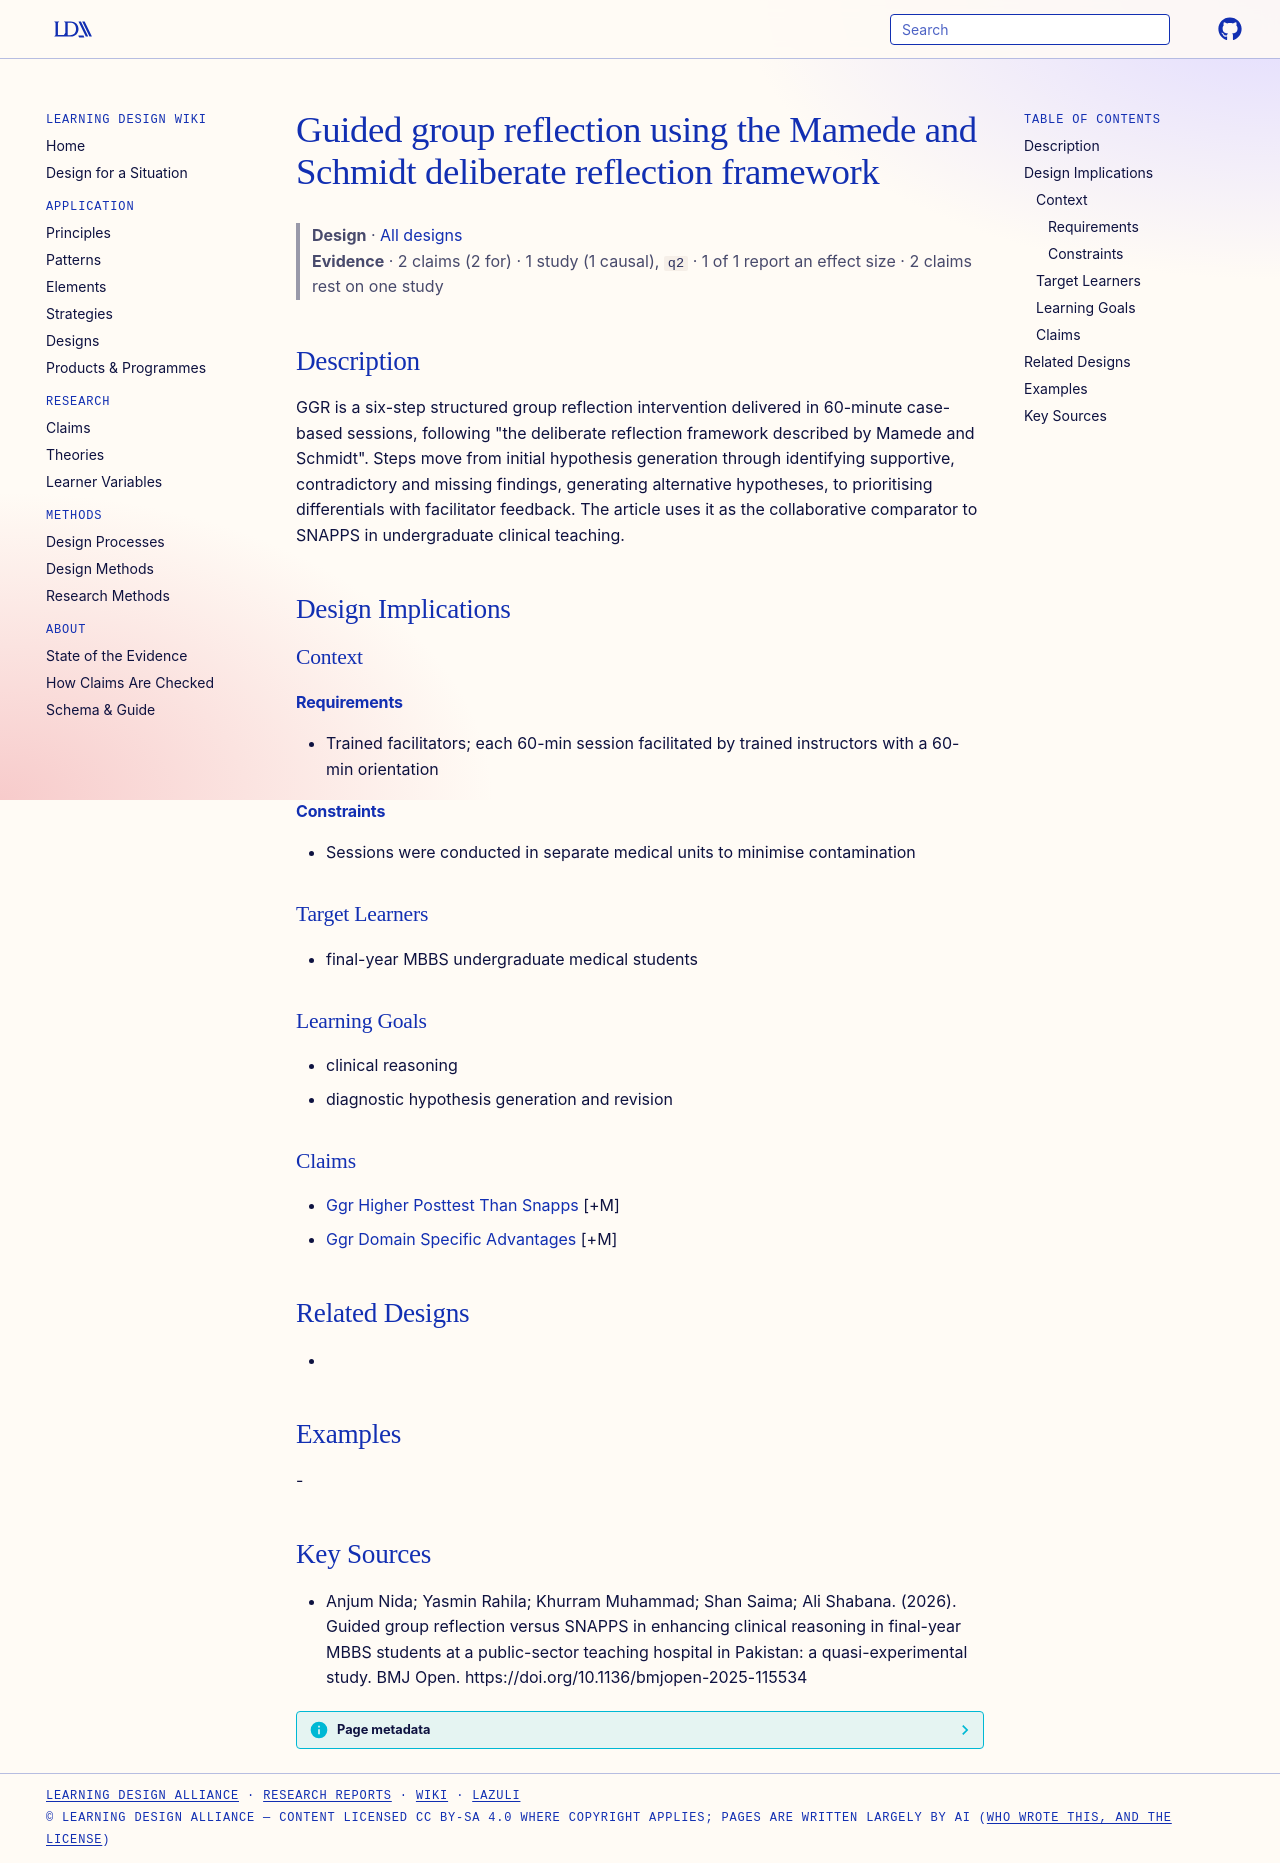

repository: Learning-Design-Alliance/learning-wiki · page: designs/ggr-deliberate-reflection-framework/index.html · generator: mkdocs

---
type: design
id: ggr-deliberate-reflection-framework
title: Guided group reflection using the Mamede and Schmidt deliberate reflection framework
description: "GGR is a six-step structured group reflection intervention delivered in 60-minute case-based sessions, following \"the deliberate reflection framework described by Mamede and Schmidt\"."
status: review
generated:
  by: "process:settle-candidates"
  at: 2026-11-04
sources:
  - id: anjum-nida-yasmin-rahila-khurram-muhammad-shan-saima-ali-shabana-2026
    resource: "https://doi.org/10.1136/bmjopen-2025-115534"
    title: "Anjum Nida; Yasmin Rahila; Khurram Muhammad; Shan Saima; Ali Shabana. (2026). Guided group reflection versus SNAPPS in enhancing clinical reasoning in final-year MBBS students at a public-sector teaching hospital in Pakistan: a quasi-experimental study. BMJ Open. https://doi.org/10.1136/bmjopen-2025-115534"
    author: Anjum Nida; Yasmin Rahila; Khurram Muhammad; Shan Saima; Ali Shabana
---

# Guided group reflection using the Mamede and Schmidt deliberate reflection framework

> **Design** · [All designs](index.md)
> **Evidence** · 2 claims (2 for) · 1 study (1 causal), `q2` · 1 of 1 report an effect size · 2 claims rest on one study

## Description
GGR is a six-step structured group reflection intervention delivered in 60-minute case-based sessions, following "the deliberate reflection framework described by Mamede and Schmidt". Steps move from initial hypothesis generation through identifying supportive, contradictory and missing findings, generating alternative hypotheses, to prioritising differentials with facilitator feedback. The article uses it as the collaborative comparator to SNAPPS in undergraduate clinical teaching.

## Design Implications

### Context
#### Requirements
- Trained facilitators; each 60-min session facilitated by trained instructors with a 60-min orientation
#### Constraints
- Sessions were conducted in separate medical units to minimise contamination

### Target Learners
- final-year MBBS undergraduate medical students

### Learning Goals
- clinical reasoning
- diagnostic hypothesis generation and revision

### Claims
- [Ggr Higher Posttest Than Snapps](../claims/ggr-higher-posttest-than-snapps.md) [+M]
- [Ggr Domain Specific Advantages](../claims/ggr-domain-specific-advantages.md) [+M]

## Related Designs
- 

## Examples
-

## Key Sources
- Anjum Nida; Yasmin Rahila; Khurram Muhammad; Shan Saima; Ali Shabana. (2026). Guided group reflection versus SNAPPS in enhancing clinical reasoning in final-year MBBS students at a public-sector teaching hospital in Pakistan: a quasi-experimental study. BMJ Open. https://doi.org/10.1136/bmjopen-2025-115534
